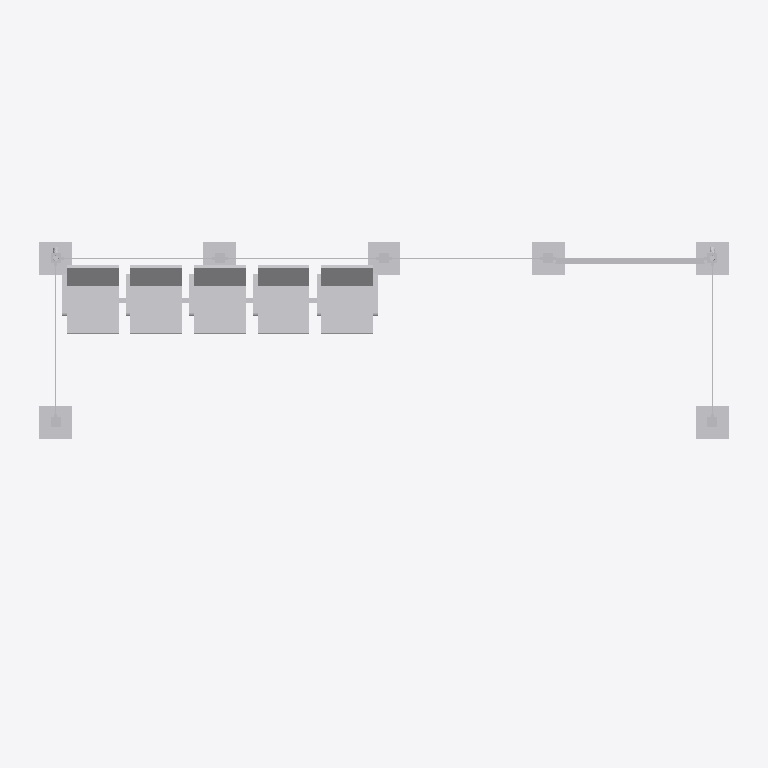
Plan cut of the same IFC building model at storey 'Ebene 0' (level 0.00 m, cut at 1.40 m), seen from above with north up, elements coloured by IFC class: 1 other element (light grey). Cut surfaces are drawn darker.
Extent 6.5 m × 2.8 m × 3.0 m (x, y, z). Storeys (1): Ebene 0 at 0.00 m. Elements (1): 1 IfcBuildingElementProxy.

HEADER;
FILE_DESCRIPTION(('ViewDefinition [CoordinationView_V2.0]','ExchangeRequirement []'),'2;1');
FILE_NAME('','2024-05-07T10:27:16',(''),(''),'ODA IFC SDK 22.6','22.1.1.516 - Exporter 22.1.1.516 - Default UI','');
FILE_SCHEMA(('IFC4'));
ENDSEC;
DATA;
#93=IFCPROJECT('3JkdSrIPPFBg8WI9Yiw3Uw',#20,'',$,$,'','',(#86),#83);
#105=IFCSITE('3JkdSrIPPFBg8WI9Yiw3Uu',#20,'Default',$,$,#104,$,$,.ELEMENT.,(42,24,53,508911),(-71,-15,-29,-58837),0.0,$,$);
#95=IFCBUILDING('3JkdSrIPPFBg8WI9Yiw3Ux',#20,'',$,$,#16,$,'',.ELEMENT.,$,$,#94);
#98=IFCBUILDINGSTOREY('3JkdSrIPPFBg8WI9XJ5yzH',#20,'Ebene 0',$,'Ebene:Ebene 1',#97,$,'Ebene 0',.ELEMENT.,0.0);
#4375=IFCBUILDINGELEMENTPROXY('1i6pAm_OnA7es5OO9i1h7P',#20,'DB_Wetterschutzhaus_Kat1+2_mit_Vitrine:DB_Wetterschutzhaus_Kat1+2_mit_Vitrine:6140',$,'DB_Wetterschutzhaus_Kat1+2_mit_Vitrine:DB_Wetterschutzhaus_Kat1+2_mit_Vitrine',#4374,#4371,'6140',.NOTDEFINED.);
ENDSEC;
